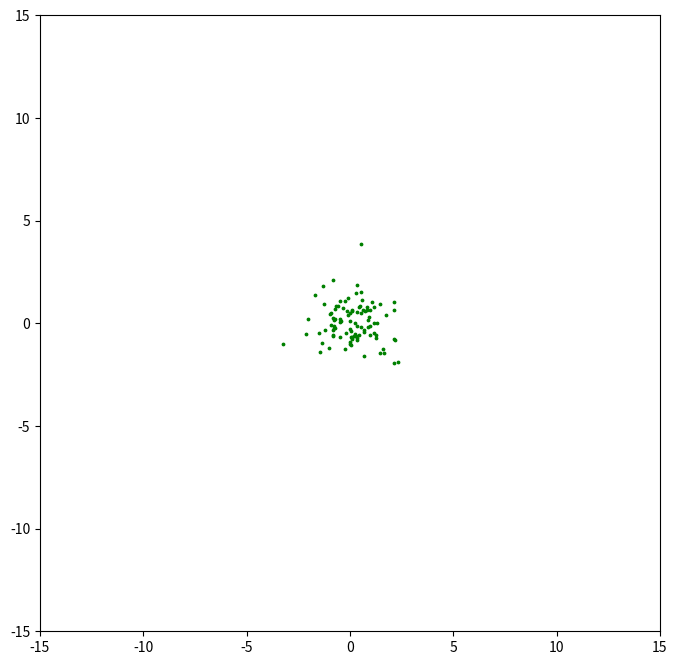
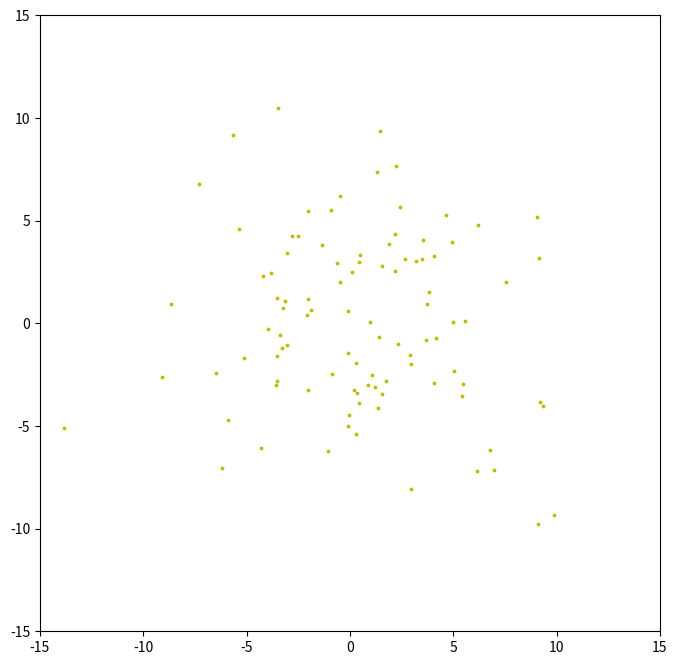
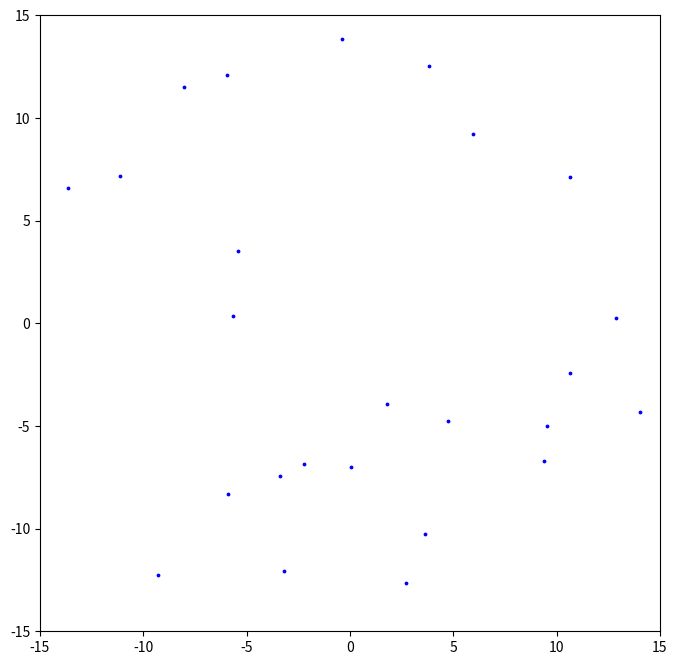

The script that saved these images, in order:
from matplotlib.colors import LightSource
import numpy as np
import matplotlib.pyplot as plt

np.random.seed(42)

N = 100
D = 2
sigma_a = 5
mu_a = 10
A = np.random.randn(N, D) * sigma_a + mu_a
# Get random covariance matrix 
# use A.T due to numpy's implementation
cov_A = np.cov(A.T)
print(cov_A)

# Obtain eigenvalues and eigenvectors
eigenvalues, eigenvectors = np.linalg.eig(cov_A)
eigenvalues_matrix = eigenvalues[:, None].round(5) * np.eye(D)
print(eigenvalues_matrix)

samples_1 = np.random.randn(N, D)

# Scatter plot of data points
plt.figure(1, figsize=(8,8))
plt.scatter(samples_1[:,0], samples_1[:,1], color='g', s=3)
plt.xlim(-15,15)
plt.ylim(-15,15)
# Scatter plot after transforming with the eigenvalues
plt.figure(2, figsize=(8,8))
samples_2 = samples_1 @ np.sqrt(eigenvalues_matrix)
plt.scatter(samples_2[:, 0], samples_2[:, 1] , color='y', s=3)
plt.xlim(-15,15)
plt.ylim(-15,15)
# Scatter plot after performing rotation
plt.figure(3, figsize=(8,8))
L = eigenvectors @ np.sqrt(eigenvalues_matrix)
mu_v = np.array([mu_a]*2)
print(L @ L.T)
samples_3 = samples_2 @ L + mu_v
plt.scatter(samples_3[:,0], samples_3[:, 1], color='b', s=3)
plt.xlim(-15,15)
plt.ylim(-15,15)
plt.show()